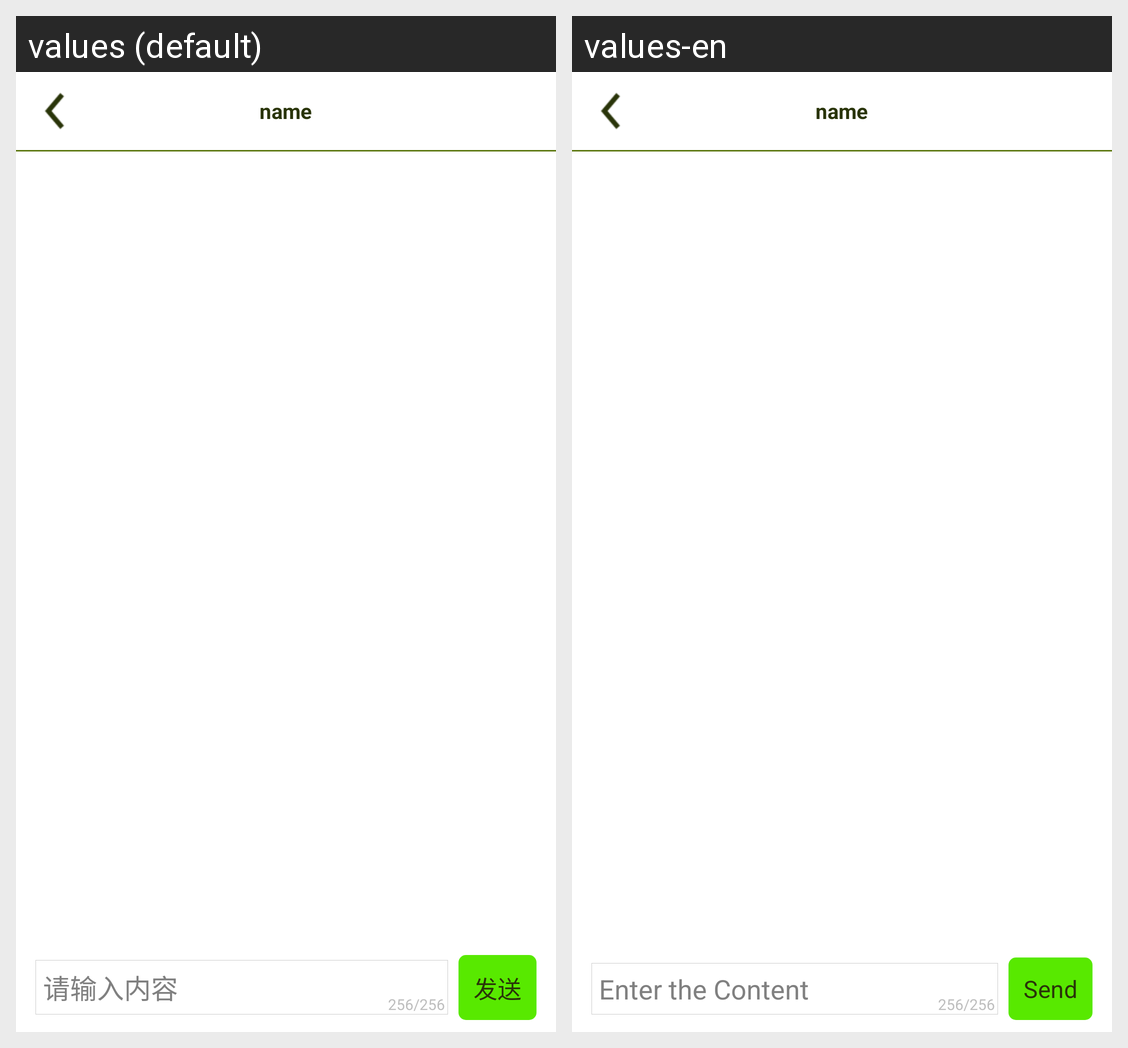

Locale-by-locale string values for the Android screen shown in this grid:
Android screen res/layout/screen_chat_map.xml rendered under 2 locales, left to right: values (default), values-en. Device: Nexus 5 (rendered at 1080×1920; each locale shown at half size, 540×960, under a caption strip naming it); theme android:Theme.NoTitleBar.
Strings drawn on this screen, with the default value and each locale's value (text and hints the layout hard-codes, and strings that could not be matched under every locale, appear in the picture but are not listed):

chat_map_input_hint
  values: 请输入内容
  values-en: Enter the Content

chat_map_send
  values: 发送
  values-en: Send
